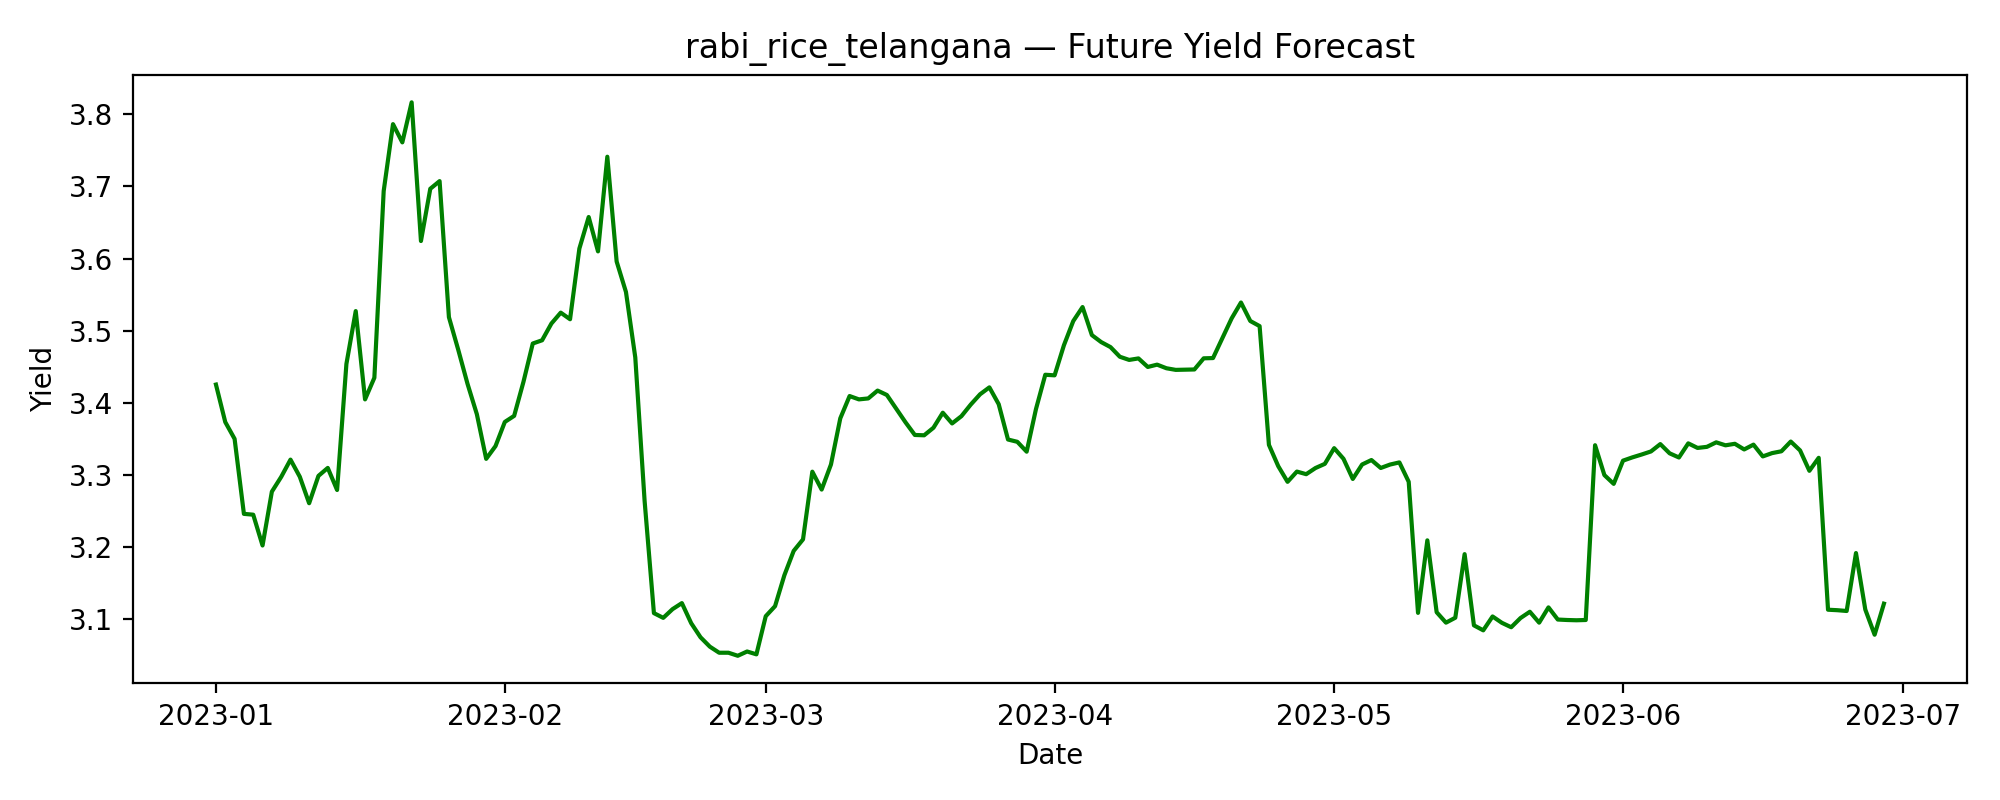

The file beside this chart, header and first rows:
date, predicted_yield
2023-01-01, 3.425
2023-01-02, 3.373
2023-01-03, 3.35
2023-01-04, 3.246
2023-01-05, 3.245
2023-01-06, 3.202
2023-01-07, 3.277
2023-01-08, 3.297
2023-01-09, 3.321
2023-01-10, 3.297
2023-01-11, 3.261
2023-01-12, 3.298
2023-01-13, 3.31
2023-01-14, 3.279
2023-01-15, 3.454
2023-01-16, 3.527
2023-01-17, 3.405
2023-01-18, 3.435
2023-01-19, 3.694
2023-01-20, 3.786
2023-01-21, 3.761
2023-01-22, 3.817
2023-01-23, 3.624
2023-01-24, 3.697
2023-01-25, 3.707
2023-01-26, 3.519
2023-01-27, 3.473
2023-01-28, 3.426
2023-01-29, 3.384
2023-01-30, 3.322
2023-01-31, 3.34
2023-02-01, 3.373
2023-02-02, 3.382
2023-02-03, 3.429
2023-02-04, 3.482
2023-02-05, 3.487
2023-02-06, 3.51
2023-02-07, 3.525
2023-02-08, 3.516
2023-02-09, 3.614
2023-02-10, 3.658
2023-02-11, 3.61
2023-02-12, 3.741
2023-02-13, 3.596
2023-02-14, 3.554
2023-02-15, 3.463
2023-02-16, 3.264
2023-02-17, 3.108
2023-02-18, 3.101
2023-02-19, 3.114
2023-02-20, 3.122
2023-02-21, 3.094
2023-02-22, 3.075
2023-02-23, 3.062
2023-02-24, 3.053
2023-02-25, 3.053
2023-02-26, 3.049
2023-02-27, 3.055
2023-02-28, 3.051
2023-03-01, 3.104
... 120 more rows
